The GitHub repository andrewsalim10/tugas_kel_pcdvk contains a labelled image folder "refined_rcnn" with 5 categories: apple scab, apple black rot, apple cedar apple rust, apple healthy, apple healthy removed. Examples follow, each with its label.

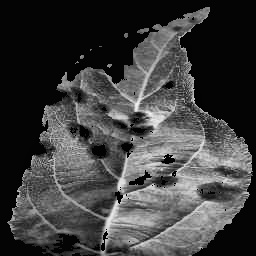
Label: apple scab

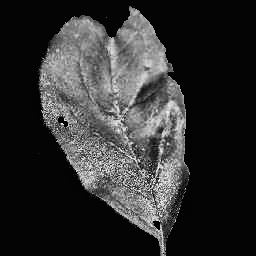
Label: apple black rot

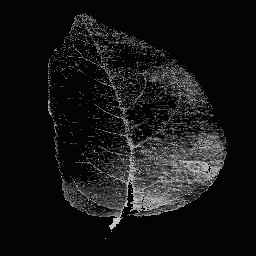
Label: apple healthy

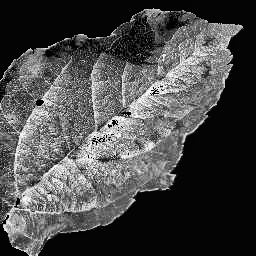
Label: apple scab

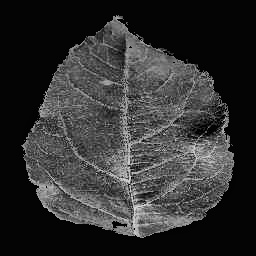
Label: apple healthy

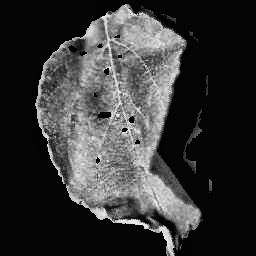
Label: apple cedar apple rust
